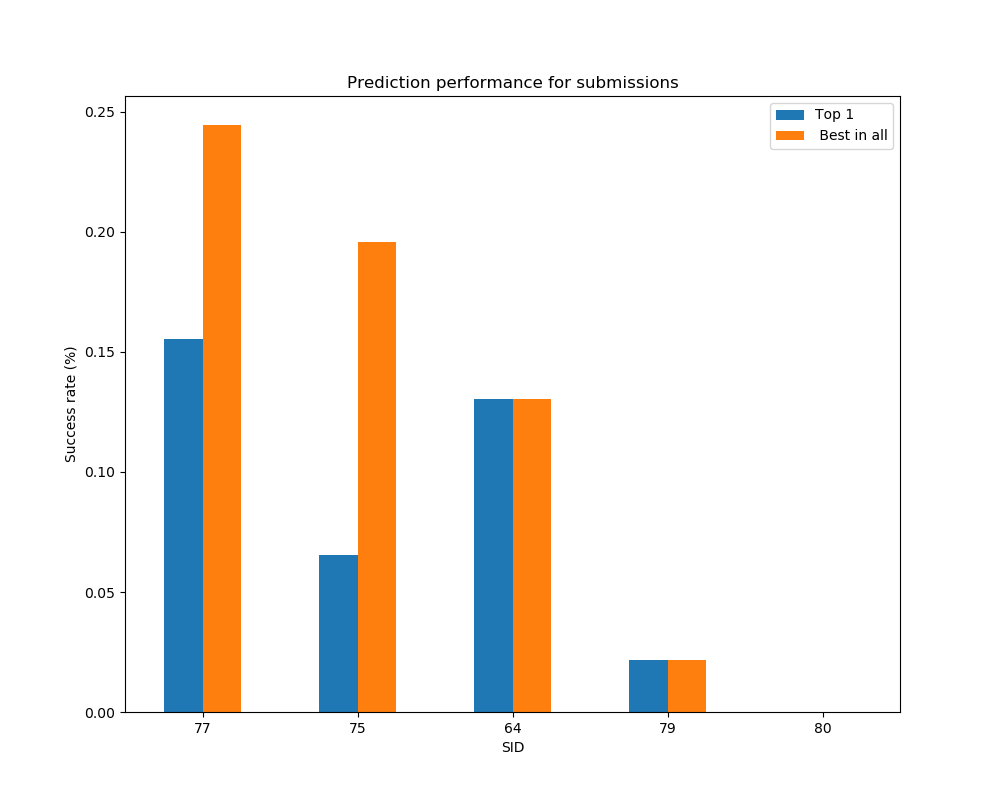

The file beside this chart, header and first rows:
SIDs, Best poses average, Best poses stds, Successes best poses, Fails best poses, Success rate best poses, Highest poses average, Highest poses stds, Successes highest poses, Fails highest poses, Successes rate highest poses
77, 3.432, 1.757, 11, 34, 0.2444, 4.406, 2.088, 7, 38, 0.1556
75, 3.455, 1.64, 9, 37, 0.1957, 5.123, 1.809, 3, 43, 0.06522
64, 4.545, 1.902, 6, 40, 0.1304, 4.545, 1.902, 6, 40, 0.1304
79, 4.637, 1.271, 1, 45, 0.02174, 4.637, 1.271, 1, 45, 0.02174
80, 5.196, 1.138, 0, 45, 0.0, 5.196, 1.138, 0, 45, 0.0
